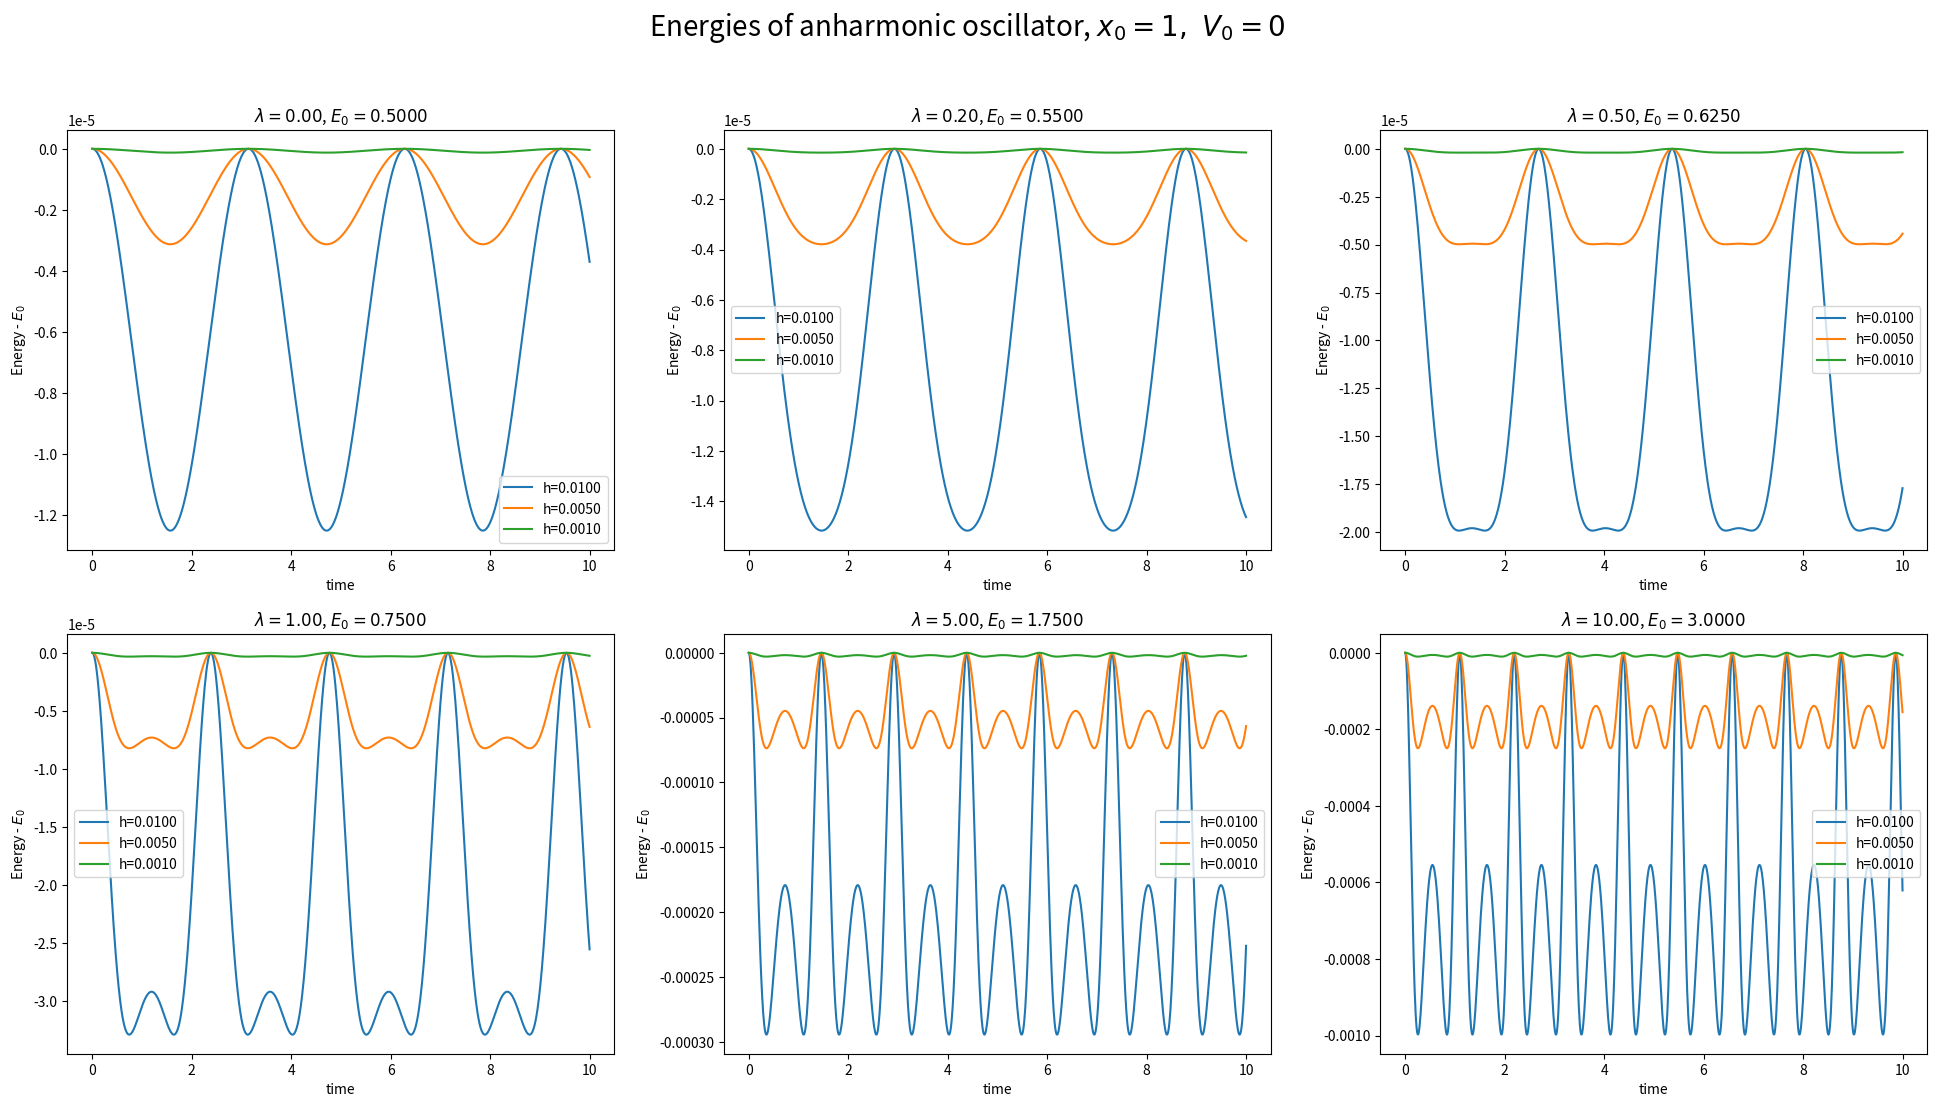

Here is the Python script that generated this plot:
import numpy as np
import matplotlib.pyplot as plt

# definging velocity derivative for an-harmonic oscillator


def anh_deriv(x, v, l, t):
    return -x - l*x**3

# energy of an-harmonic oscillator


def anh_energy(x, v, l):
    return 0.5*(v**2) + 0.5*(x**2) + l*(x**4)/4

# leap frog method with velocity verlet


def leap_frog(dy, x, v, l, t, h):
    """
    Returns the next value of x and v after a step of size h
    using leap frog method.

    Leap frog update method is defined for following 2nd order ODE
    coupled system of ODEs is as follows
    dv/dt = -x - l*x**3
    dx/dt = v

    Parameters
    ===========================================================
    dy: derivative function for velocity
    x: current value of x
    v: current value of v
    l: parameter for anharmonic oscillator
    t: current time
    h: step size
    """
    # half step for velocity
    v1 = v + dy(x, v, l, t)*h/2

    # full step for position
    x1 = x + v1*h
    # full step for velocity
    v2 = v1 + dy(x1, v1, l, t+h)*h/2

    return np.array([x1, v2])


# initializing the values
x0 = 1
v0 = 0

# array of paramters for anharmonic oscillator
l_arr = np.array([0, 0.2, 0.5, 1, 5, 10])

# array of stepsizes
h_arr = np.array([0.01, 0.005, 0.001])

fig, ax = plt.subplots(2, 3, figsize=(24, 12), dpi=100)
m, n = 0, 0  # counter for subplots
for L in l_arr:
    for h in h_arr:
        # array for storing the values
        x_arr = np.array([x0])
        v_arr = np.array([v0])
        E_arr = np.array([anh_energy(x0, v0, L)])

        # time array
        t_start = 0
        t_end = 10
        N = int((t_end-t_start)/h)  # number of time stamps
        t = np.linspace(t_start, t_end, N+1)

        # updating the values using leap frog
        for i in range(N):
            [x_update, v_update] = leap_frog(
                anh_deriv, x_arr[-1], v_arr[-1], L, t[i], h)
            x_arr = np.append(x_arr, x_update)
            v_arr = np.append(v_arr, v_update)
            E_arr = np.append(E_arr, anh_energy(x_update, v_update, L))

        # plotting the energy of anharmonic oscillator in subplots
        ax[m, n].plot(t, E_arr-E_arr[0], label='h=%2.4f' % h)
    ax[m, n].legend()
    ax[m, n].set_xlabel('time')
    ax[m, n].set_ylabel('Energy - $E_0$')
    ax[m, n].set_title('$\\lambda=%2.2f$, $E_0=%2.4f$' % (L, E_arr[0]))

    # updating subplot counters
    n += 1
    if n == 3:
        m += 1
        n = 0

plt.suptitle('Energies of anharmonic oscillator, $x_0=1,~V_0=0$', fontsize=20)
#plt.savefig('anh_osc_energy.jpg', bbox_inches='tight', dpi=200)
plt.show()
